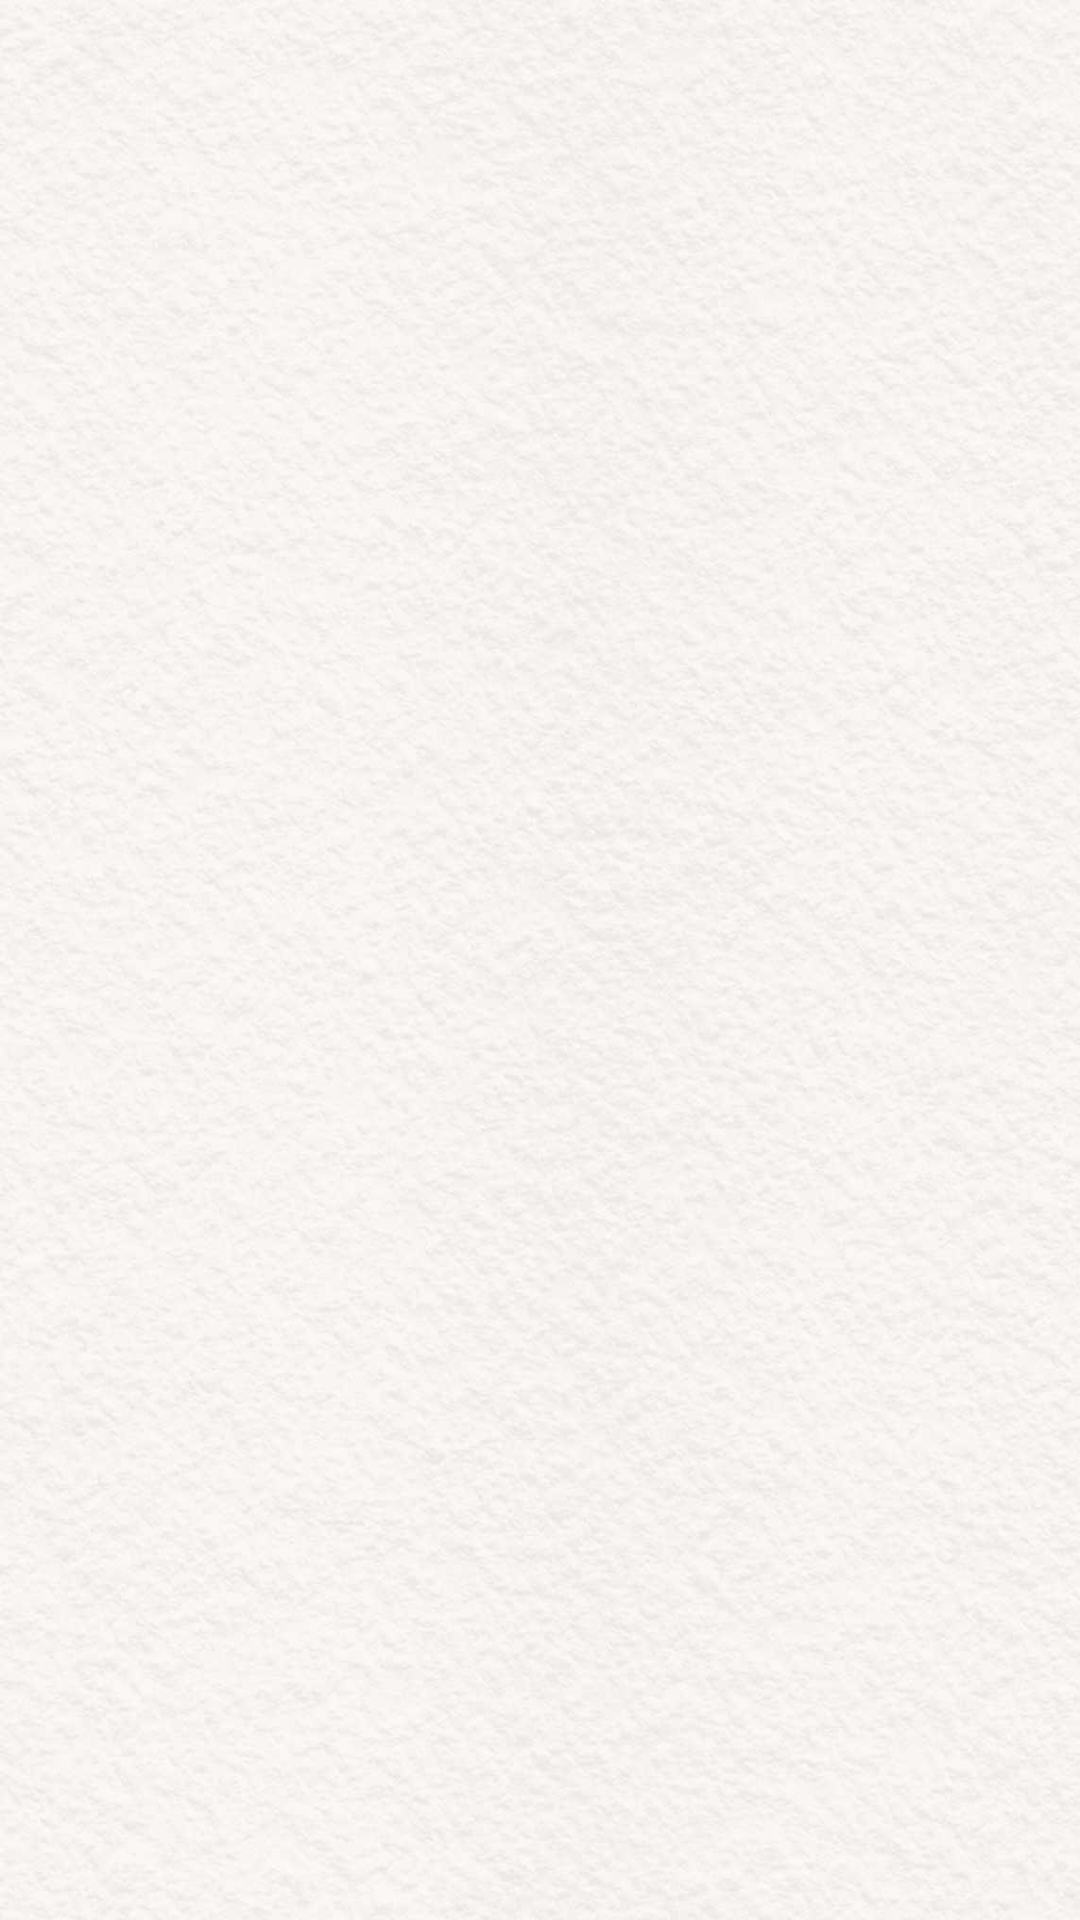

Here is an Android app screen rendered from its layout file. Give the layout XML and the strings, colors and styles it references.
<!-- AndroidManifest.xml: application theme Theme.EShopper -->
<!-- res/layout/activity_auth.xml -->
<?xml version="1.0" encoding="utf-8"?>
<androidx.constraintlayout.widget.ConstraintLayout xmlns:android="http://schemas.android.com/apk/res/android"
    xmlns:app="http://schemas.android.com/apk/res-auto"
    android:layout_width="match_parent"
    android:layout_height="match_parent"
    android:background="@drawable/auth_background">

    <androidx.fragment.app.FragmentContainerView
        android:id="@+id/auth_fragment_container"
        android:layout_width="match_parent"
        android:layout_height="match_parent"
        app:layout_constraintBottom_toBottomOf="parent"
        app:layout_constraintEnd_toEndOf="parent"
        app:layout_constraintStart_toStartOf="parent"
        app:layout_constraintTop_toTopOf="parent" />

</androidx.constraintlayout.widget.ConstraintLayout>
<!-- resources referenced by this layout -->
<resources>
  <!-- drawable auth_background: png bitmap (drawable, 64781 bytes) -->
  <style name="Theme.EShopper" parent="Base.Theme.EShopper" />
  <style name="Base.Theme.EShopper" parent="Theme.Material3.DayNight.NoActionBar">
          
          
      </style>
</resources>
